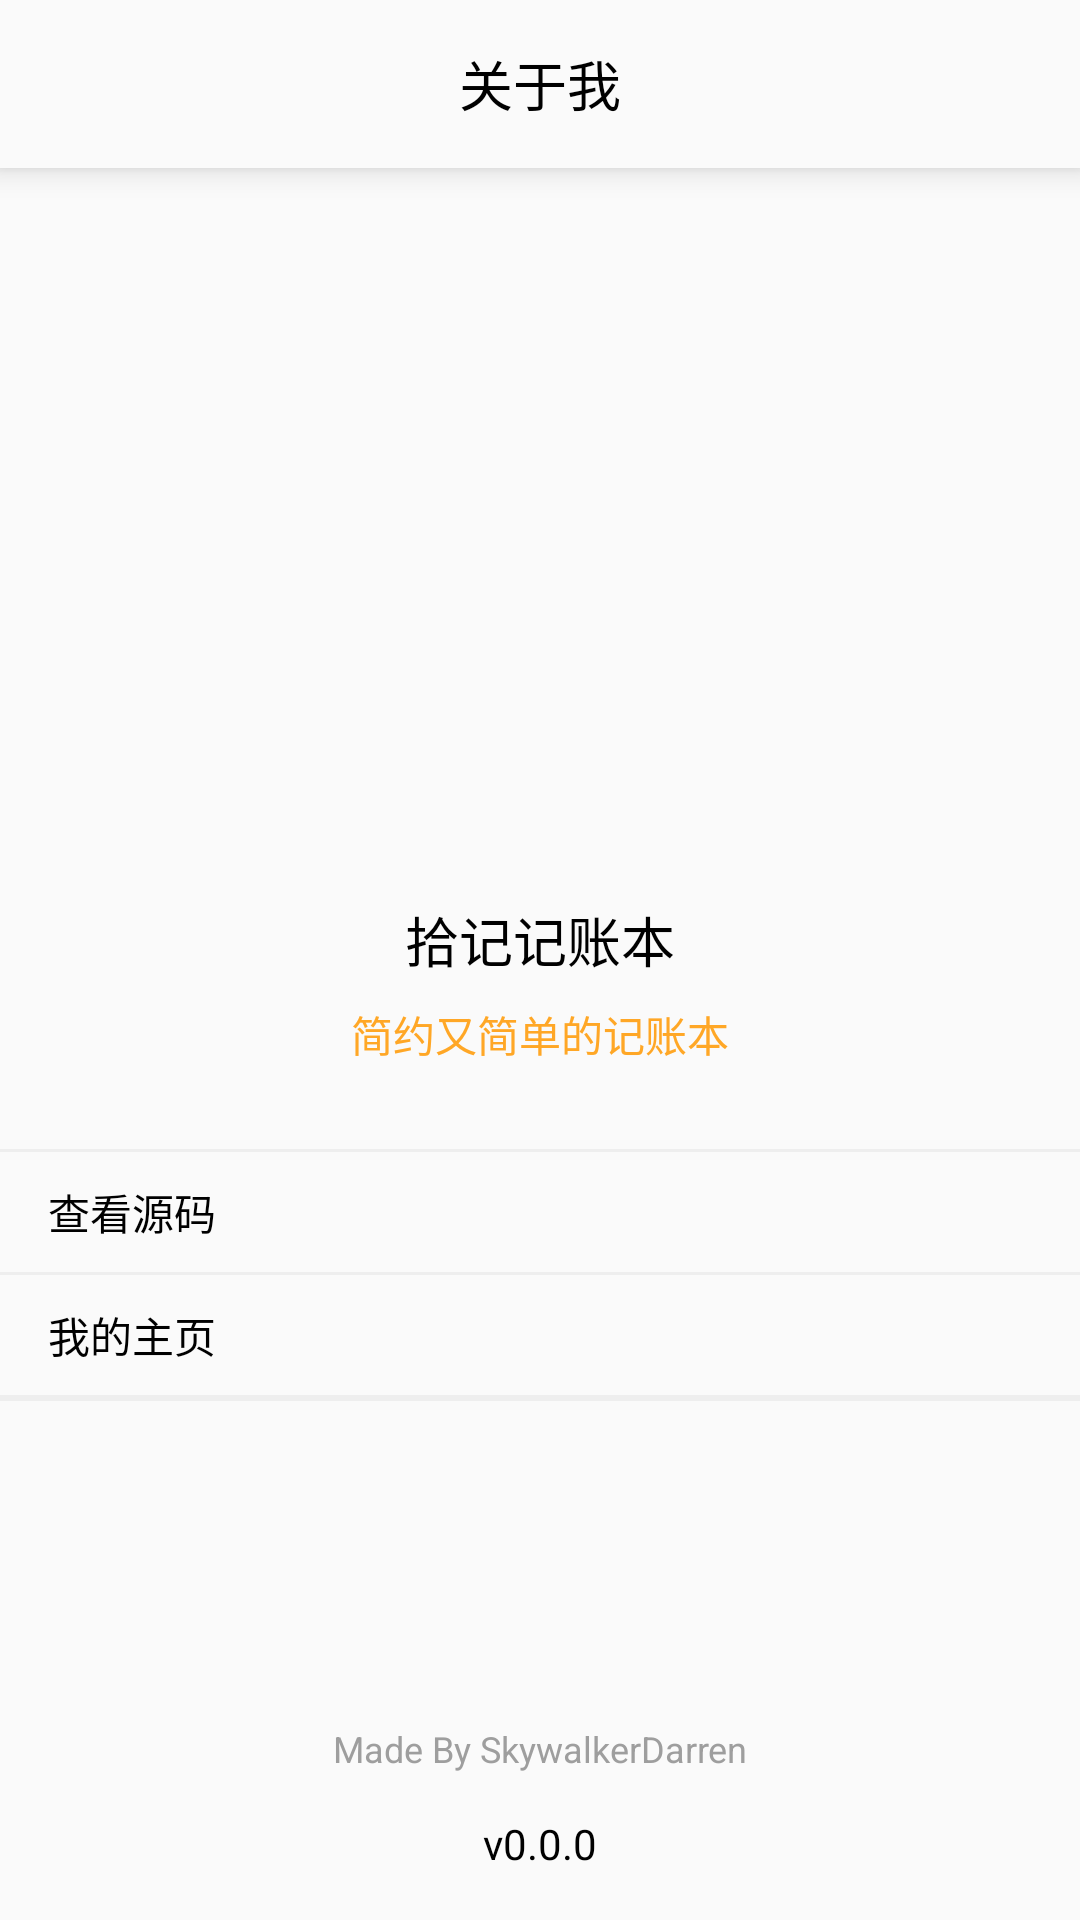

Write the Android layout XML for this screen, with the resource values it uses.
<!-- AndroidManifest.xml: application theme AppTheme -->
<!-- res/layout/fragment_about.xml -->
<?xml version="1.0" encoding="utf-8"?>

<layout xmlns:android="http://schemas.android.com/apk/res/android"
    xmlns:app="http://schemas.android.com/apk/res-auto">

    <androidx.constraintlayout.widget.ConstraintLayout
        android:layout_width="match_parent"
        android:layout_height="match_parent">

        <Toolbar
            android:id="@+id/tb"
            android:layout_width="match_parent"
            android:layout_height="wrap_content"
            android:background="@color/grey50"
            android:elevation="6dp"
            app:layout_constraintEnd_toEndOf="parent"
            app:layout_constraintStart_toStartOf="parent"
            app:layout_constraintTop_toTopOf="parent">

            <ImageView
                android:id="@+id/back"
                android:layout_width="33dp"
                android:layout_height="33dp"
                app:srcCompat="@drawable/back" />

            <TextView
                android:layout_width="wrap_content"
                android:layout_height="wrap_content"
                android:layout_gravity="center"
                android:text="@string/about_me"
                android:textColor="@color/black"
                android:textSize="18sp" />
        </Toolbar>

        <ImageView
            android:id="@+id/iv1"
            android:layout_width="168dp"
            android:layout_height="168dp"
            android:layout_marginTop="68dp"
            app:srcCompat="@drawable/ic_logo"
            app:layout_constraintLeft_toLeftOf="parent"
            app:layout_constraintRight_toRightOf="parent"
            app:layout_constraintTop_toBottomOf="@+id/tb" />

        <TextView
            android:id="@+id/tv1"
            android:layout_width="wrap_content"
            android:layout_height="wrap_content"
            android:layout_marginTop="8dp"
            android:text="拾记记账本"
            android:textColor="@color/black"
            android:textSize="18sp"
            app:layout_constraintLeft_toLeftOf="parent"
            app:layout_constraintRight_toRightOf="parent"
            app:layout_constraintTop_toBottomOf="@+id/iv1" />

        <TextView
            android:id="@+id/tv2"
            android:layout_width="wrap_content"
            android:layout_height="wrap_content"
            android:layout_marginTop="8dp"
            android:text="简约又简单的记账本"
            android:textColor="@color/orange400"
            app:layout_constraintLeft_toLeftOf="parent"
            app:layout_constraintRight_toRightOf="parent"
            app:layout_constraintTop_toBottomOf="@+id/tv1" />

        <LinearLayout
            android:layout_width="match_parent"
            android:layout_height="wrap_content"
            android:layout_marginTop="28dp"
            android:background="@color/grey200"
            android:orientation="vertical"
            android:paddingTop="1dp"
            android:paddingBottom="1dp"
            app:layout_constraintEnd_toEndOf="parent"
            app:layout_constraintHorizontal_bias="0.0"
            app:layout_constraintLeft_toLeftOf="parent"
            app:layout_constraintStart_toStartOf="parent"
            app:layout_constraintTop_toBottomOf="@+id/tv2">

            <LinearLayout
                android:id="@+id/source_code_layout"
                android:layout_width="match_parent"
                android:layout_height="wrap_content"
                android:layout_marginBottom="1dp"
                android:background="@color/grey50"
                android:clickable="true"
                android:focusable="true"
                android:foreground="?attr/selectableItemBackground"
                android:gravity="center"
                android:orientation="horizontal"
                android:padding="8dp"
                android:paddingStart="16dp">

                <TextView
                    android:layout_width="0dp"
                    android:layout_height="wrap_content"
                    android:layout_weight="1"
                    android:text="@string/check_source_code"
                    android:textColor="@color/black" />

                <ImageView
                    android:layout_width="24dp"
                    android:layout_height="24dp"
                    app:srcCompat="@drawable/more" />
            </LinearLayout>

            <LinearLayout
                android:id="@+id/my_repo_layout"
                android:layout_width="match_parent"
                android:layout_height="wrap_content"
                android:background="@color/grey50"
                android:layout_marginBottom="1dp"

                android:clickable="true"
                android:focusable="true"
                android:foreground="?attr/selectableItemBackground"
                android:gravity="center"
                android:orientation="horizontal"
                android:padding="8dp"
                android:paddingStart="16dp">

                <TextView
                    android:layout_width="0dp"
                    android:layout_height="wrap_content"
                    android:layout_weight="1"
                    android:text="@string/my_repo"
                    android:textColor="@color/black" />

                <ImageView
                    android:layout_width="24dp"
                    android:layout_height="24dp"
                    app:srcCompat="@drawable/more" />
            </LinearLayout>
        </LinearLayout>

        <TextView
            android:layout_width="wrap_content"
            android:layout_height="wrap_content"
            android:layout_marginBottom="14dp"
            android:gravity="center"
            android:text="@string/author"
            android:textColor="@color/grey500"
            android:textSize="12sp"
            app:layout_constraintBottom_toTopOf="@+id/version"
            app:layout_constraintLeft_toLeftOf="parent"
            app:layout_constraintRight_toRightOf="parent" />

        <TextView
            android:id="@+id/version"
            android:layout_width="wrap_content"
            android:layout_height="wrap_content"
            android:layout_marginBottom="16dp"
            android:text="@string/version"
            android:textColor="@color/black"
            android:textSize="14sp"
            app:layout_constraintBottom_toBottomOf="parent"
            app:layout_constraintLeft_toLeftOf="parent"
            app:layout_constraintRight_toRightOf="parent" />
    </androidx.constraintlayout.widget.ConstraintLayout>
</layout>
<!-- resources referenced by this layout -->
<resources>
  <color name="black">#000000</color>
  <color name="grey200">#eeeeee</color>
  <color name="grey50">#fafafa</color>
  <color name="grey500">#9e9e9e</color>
  <color name="orange400">#ffa726</color>
  <!-- drawable back: png bitmap (drawable, 4258 bytes) -->
  <!-- drawable ic_logo: png bitmap (drawable-xhdpi, 33204 bytes) -->
  <!-- drawable more: png bitmap (drawable, 4245 bytes) -->
  <string name="about_me">关于我</string>
  <string name="author">Made By SkywalkerDarren</string>
  <string name="check_source_code">查看源码</string>
  <string name="my_repo">我的主页</string>
  <string name="version">v0.0.0</string>
  <style name="AppTheme" parent="Theme.AppCompat.Light.DarkActionBar">
          
          <item name="windowActionBar">false</item>
          <item name="windowNoTitle">true</item>
          <item name="colorPrimary">@color/colorPrimary</item>
          <item name="colorPrimaryDark">@color/colorPrimaryDark</item>
          <item name="colorAccent">@color/colorAccent</item>
          <item name="android:windowContentTransitions">true</item>
      </style>
  <color name="colorPrimary">#ffb300</color>
  <color name="colorPrimaryDark">#ec9e00</color>
  <color name="colorAccent">#FBC02D</color>
</resources>
